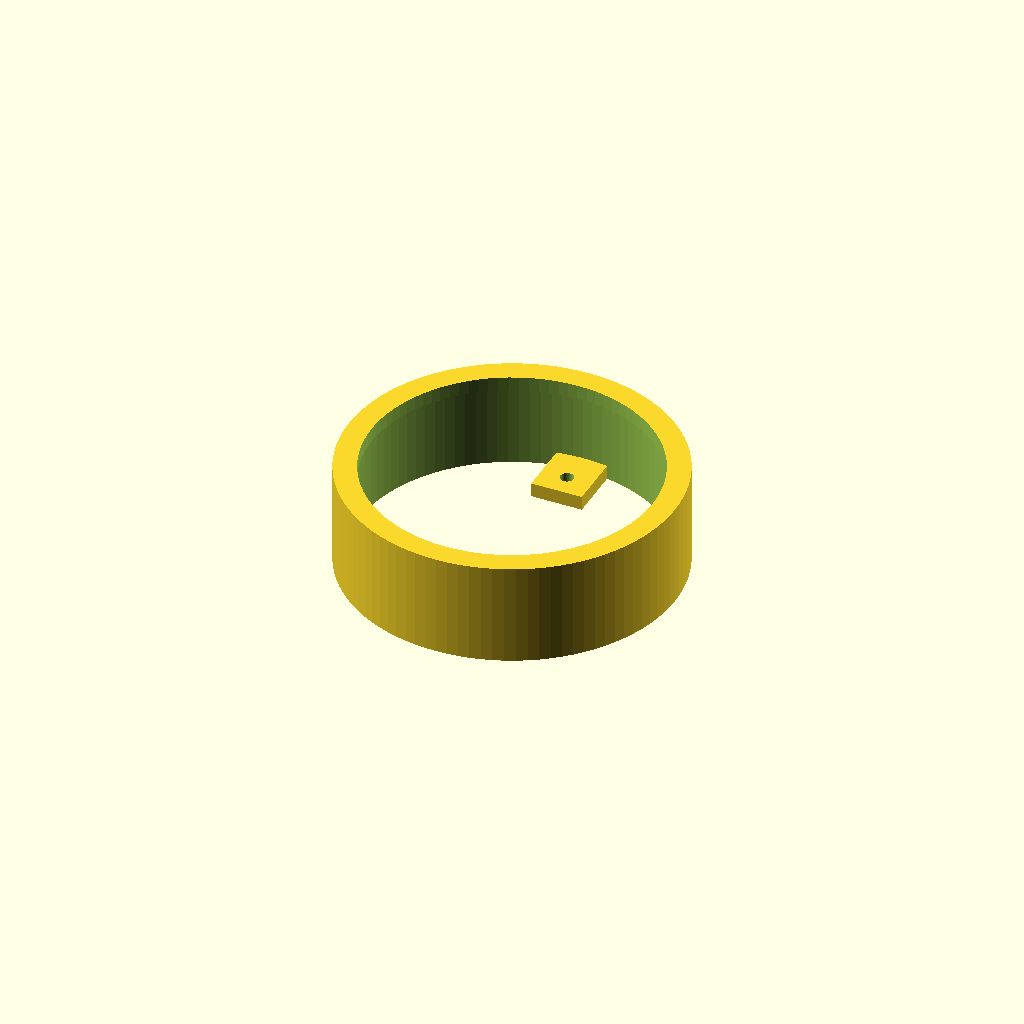
Cell 1: rendered with the file's own defaults.
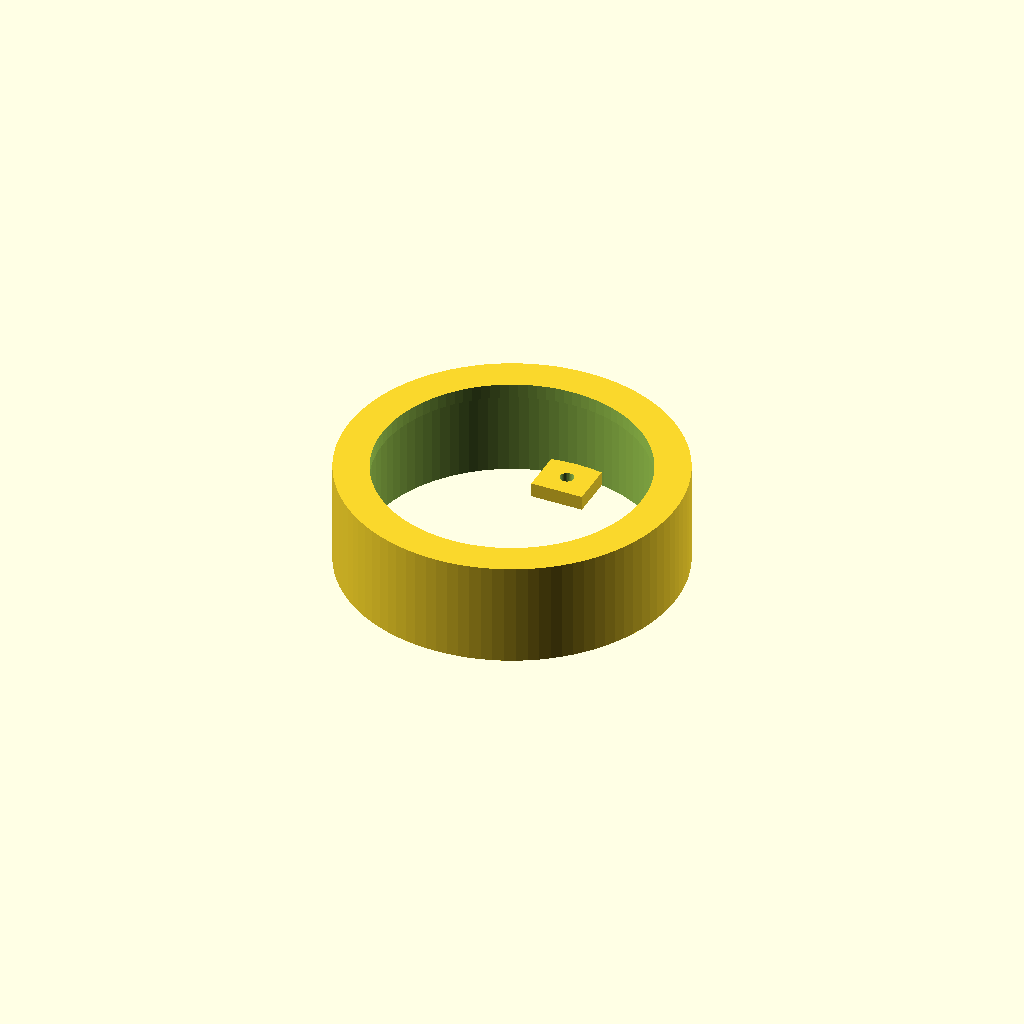
Cell 2: the same model with ped_wall = 4.
One fixed orthographic camera (rotation 55°, 0°, 25°; colour scheme Cornfield) for every cell.
The OpenSCAD source (cad/pedestal.scad):
// Pedestal: fixed 58 mm drum that sits on the front plate and hides the motor.
// The ring turns on top of it with a 0.8 mm gap.
// It is held by three M2 self-tapping screws through tabs at its foot (pilot holes in the front plate).
// Assembly order: screw the pedestal to the plate FIRST (screwdriver goes in through the top opening),
// then drop the motor in, then the hub, ring and carrier.
include <params.scad>

ped_wall   = 2.0;
open_d     = pedestal_od - 2 * ped_wall - 4;     // top opening dia 50: hub walls (r 24.3) pass with 0.7 mm to spare
tab_r      = 21;                                 // screw circle radius, inside the opening so a driver reaches it
tab_angles = [90, 210, 330];                  // the motor lead leaves at motor_lead_angle (270), between the tabs

module pedestal() {
    difference() {
        union() {
            difference() {
                cylinder(d = pedestal_od, h = pedestal_h);
                translate([0, 0, -1]) cylinder(d = pedestal_od - 2 * ped_wall, h = pedestal_h - 2.5 + 1);   // cavity for the motor
                translate([0, 0, -1]) cylinder(d = open_d, h = pedestal_h + 2);                           // top opening
            }
            // three foot tabs inside the cavity, 2.5 mm thick, from r=17 out to the wall
            for (a = tab_angles)
                rotate([0, 0, a]) translate([17, -4.5, 0]) cube([pedestal_od / 2 - ped_wall - 16.5, 9, 2.5]);
        }
        for (a = tab_angles)
            rotate([0, 0, a]) translate([tab_r, 0, -1]) cylinder(d = 2.4, h = 5, $fn = 32);   // M2 clearance, screw heads sit on the tab
    }
}

pedestal();
Parameter table extracted from the source (name, type, default, range or options):
ped_wall: number, default 2
tab_r: number, default 21
tab_angles: vector, default [90, 210, 330]
